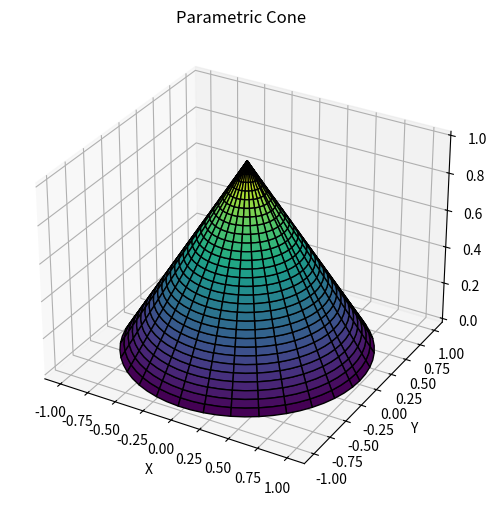

Here is the Python script that generated this plot:
import numpy as np
import matplotlib.pyplot as plt
from mpl_toolkits.mplot3d import Axes3D

def plot_surface(X, Y, Z, title="3D Surface Plot"):
    fig = plt.figure(figsize=(8, 6))
    ax = fig.add_subplot(111, projection='3d')
    ax.plot_surface(X, Y, Z, cmap='viridis', edgecolor='k')
    ax.set_title(title)
    ax.set_xlabel('X')
    ax.set_ylabel('Y')
    ax.set_zlabel('Z')
    plt.show()

theta = np.linspace(0, 2 * np.pi, 60) 
h = np.linspace(0, 1, 60)  

Theta, H = np.meshgrid(theta, h)

r = 1 - H

X = r * np.cos(Theta)
Y = r * np.sin(Theta)
Z = H

plot_surface(X, Y, Z, title="Parametric Cone")
